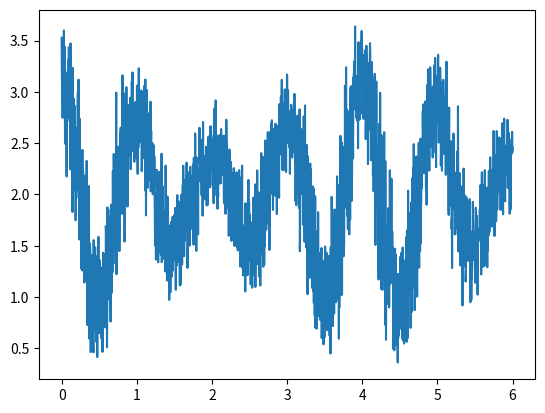

Python code for this plot:
#!/usr/bin/env python3
# -*- coding: utf-8 -*-

import numpy as np
import matplotlib.pyplot as plt

t = np.linspace(0,6,2000)
nt = len(t)
R1 = -1+2*np.random.random(nt)
R2 = -1+2*np.random.random(nt)
R3 = -1+2*np.random.random(nt)
t_noise = t + 0.1*R1
y = 2+((1+0.2*(-1+2*np.cos(t/0.65)))*np.cos((1+0.001*R3)*t_noise/0.5*np.pi)+
     0.6*R2*np.sin(t_noise/0.04*np.pi))

plt.plot(t,y)

with open("signal.csv","w") as f:
    print("t,signal",file=f)
    for i in range(nt):
        print("%g, %g"%(t[i],y[i]),file=f)
